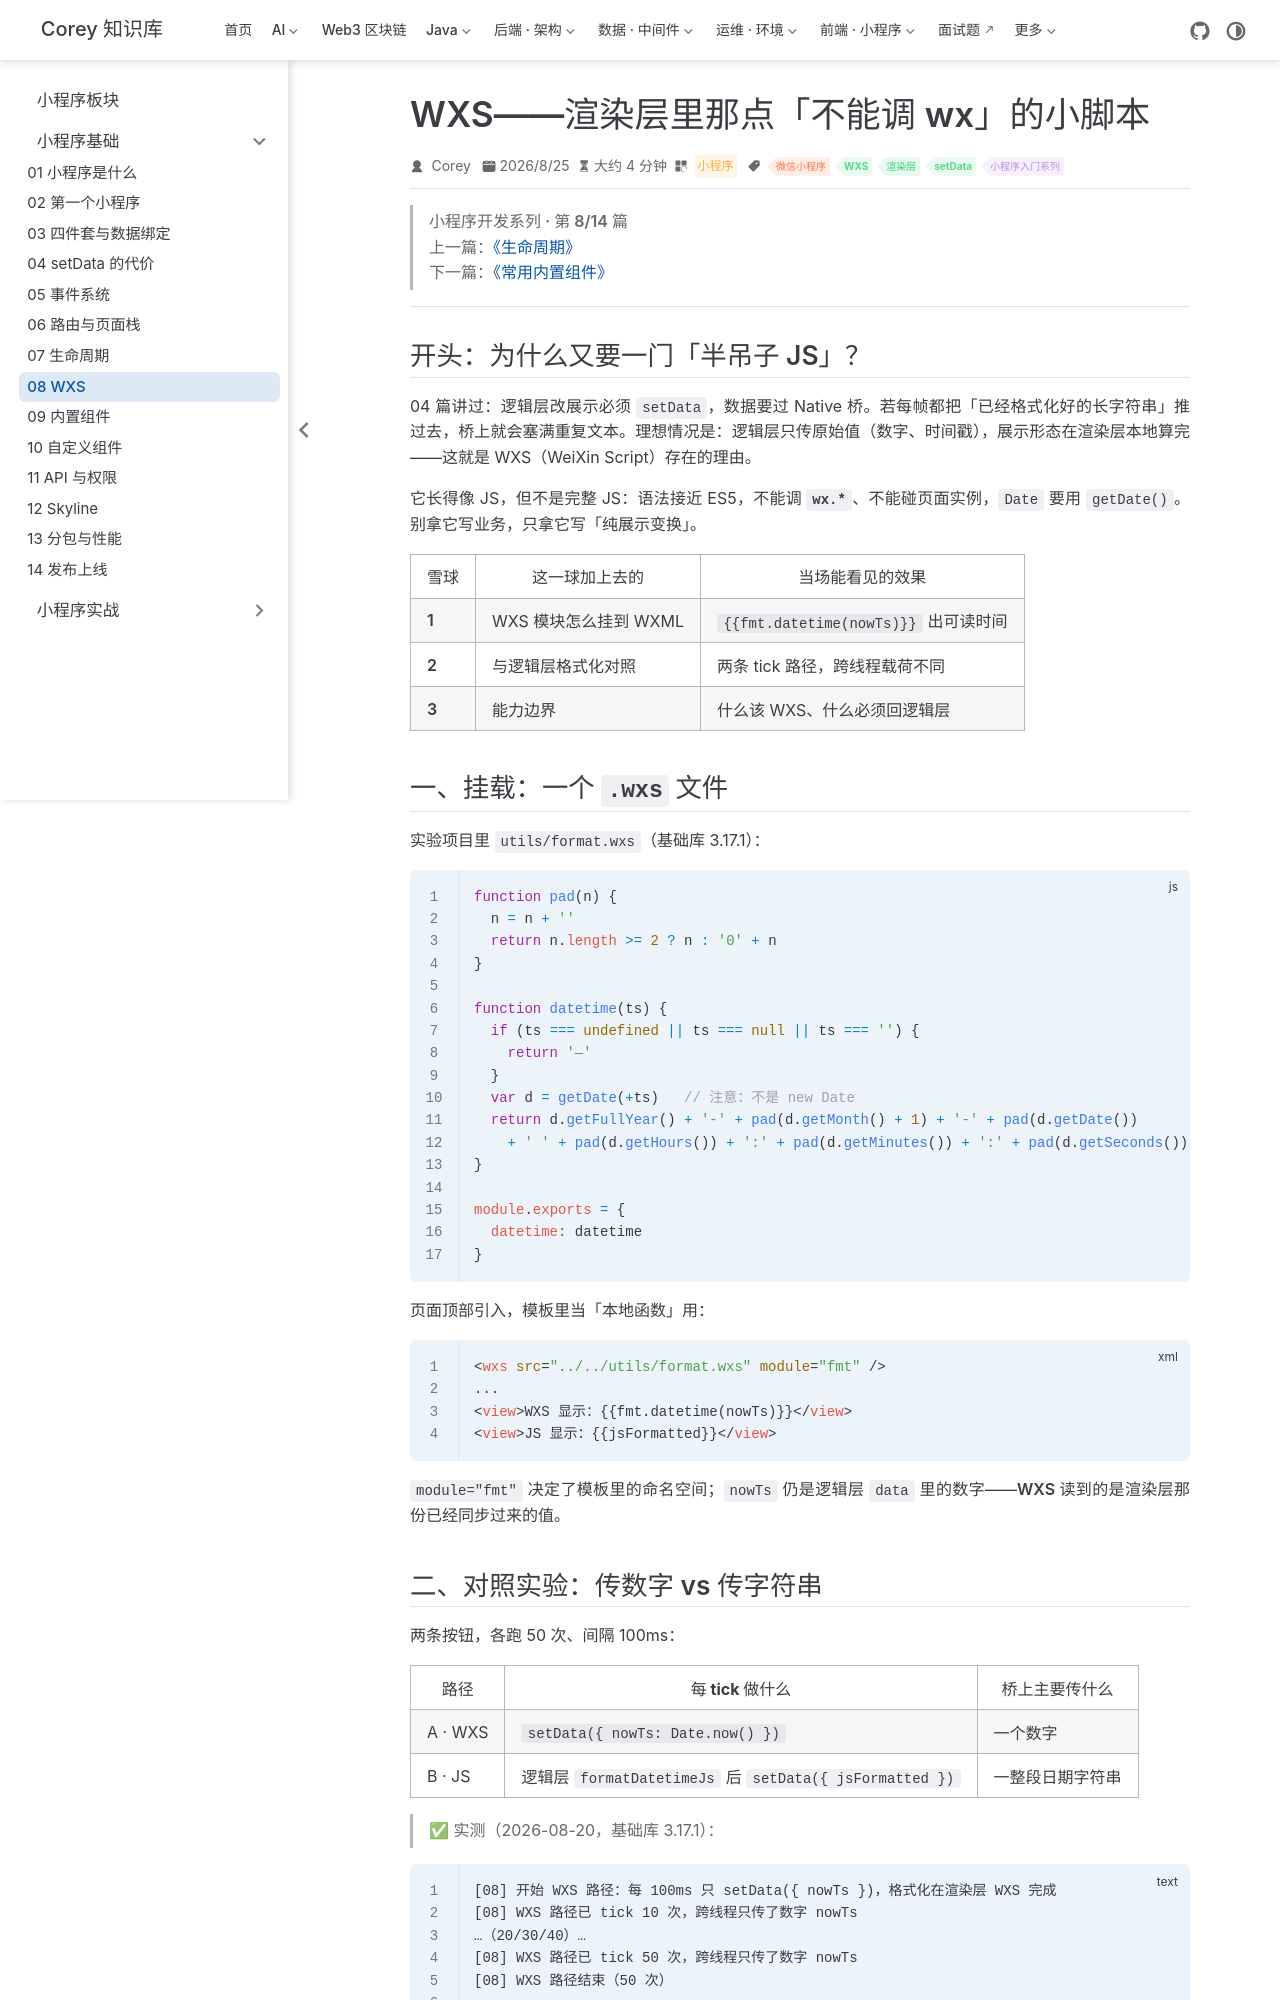

repository: code-corey/code-corey.github.io · page: 微信小程序/basics/mp-08-wxs.html · generator: jekyll

---
title: WXS——渲染层里那点「不能调 wx」的小脚本
sidebarGroup: 小程序基础
shortTitle: 08 WXS
order: 8
date: 2026-08-25T00:00:00.000Z
category: 小程序
tag:
  - 微信小程序
  - WXS
  - 渲染层
  - setData
  - 小程序入门系列
description: WXS 跑在渲染层，适合做格式化、过滤这类「改展示、不碰业务」的运算。本篇用同一时间戳的两条刷新路径对照：只 setData 数字交给 WXS，vs 逻辑层拼好字符串再 setData——用真实 Console 说明跨线程传什么更便宜。
---

> **小程序开发系列 · 第 8/14 篇**  
> 上一篇：[《生命周期》](/微信小程序/basics/mp-07-lifecycle)  
> 下一篇：[《常用内置组件》](/微信小程序/basics/mp-09-builtin-components)

---

## 开头：为什么又要一门「半吊子 JS」？

04 篇讲过：逻辑层改展示必须 `setData`，数据要过 Native 桥。若每帧都把「已经格式化好的长字符串」推过去，桥上就会塞满重复文本。理想情况是：**逻辑层只传原始值（数字、时间戳），展示形态在渲染层本地算完**——这就是 WXS（WeiXin Script）存在的理由。

它长得像 JS，但不是完整 JS：语法接近 ES5，**不能调 `wx.*`、不能碰页面实例**，`Date` 要用 `getDate()`。别拿它写业务，只拿它写「纯展示变换」。

| 雪球 | 这一球加上去的 | 当场能看见的效果 |
|------|----------------|------------------|
| **1** | WXS 模块怎么挂到 WXML | `{{fmt.datetime(nowTs)}}` 出可读时间 |
| **2** | 与逻辑层格式化对照 | 两条 tick 路径，跨线程载荷不同 |
| **3** | 能力边界 | 什么该 WXS、什么必须回逻辑层 |

## 一、挂载：一个 `.wxs` 文件

实验项目里 `utils/format.wxs`（基础库 3.17.1）：

```js
function pad(n) {
  n = n + ''
  return n.length >= 2 ? n : '0' + n
}

function datetime(ts) {
  if (ts === undefined || ts === null || ts === '') {
    return '—'
  }
  var d = getDate(+ts)   // 注意：不是 new Date
  return d.getFullYear() + '-' + pad(d.getMonth() + 1) + '-' + pad(d.getDate())
    + ' ' + pad(d.getHours()) + ':' + pad(d.getMinutes()) + ':' + pad(d.getSeconds())
}

module.exports = {
  datetime: datetime
}
```

页面顶部引入，模板里当「本地函数」用：

```xml
<wxs src="../../utils/format.wxs" module="fmt" />
...
<view>WXS 显示：{{fmt.datetime(nowTs)}}</view>
<view>JS 显示：{{jsFormatted}}</view>
```

`module="fmt"` 决定了模板里的命名空间；`nowTs` 仍是逻辑层 `data` 里的数字——**WXS 读到的是渲染层那份已经同步过来的值**。
